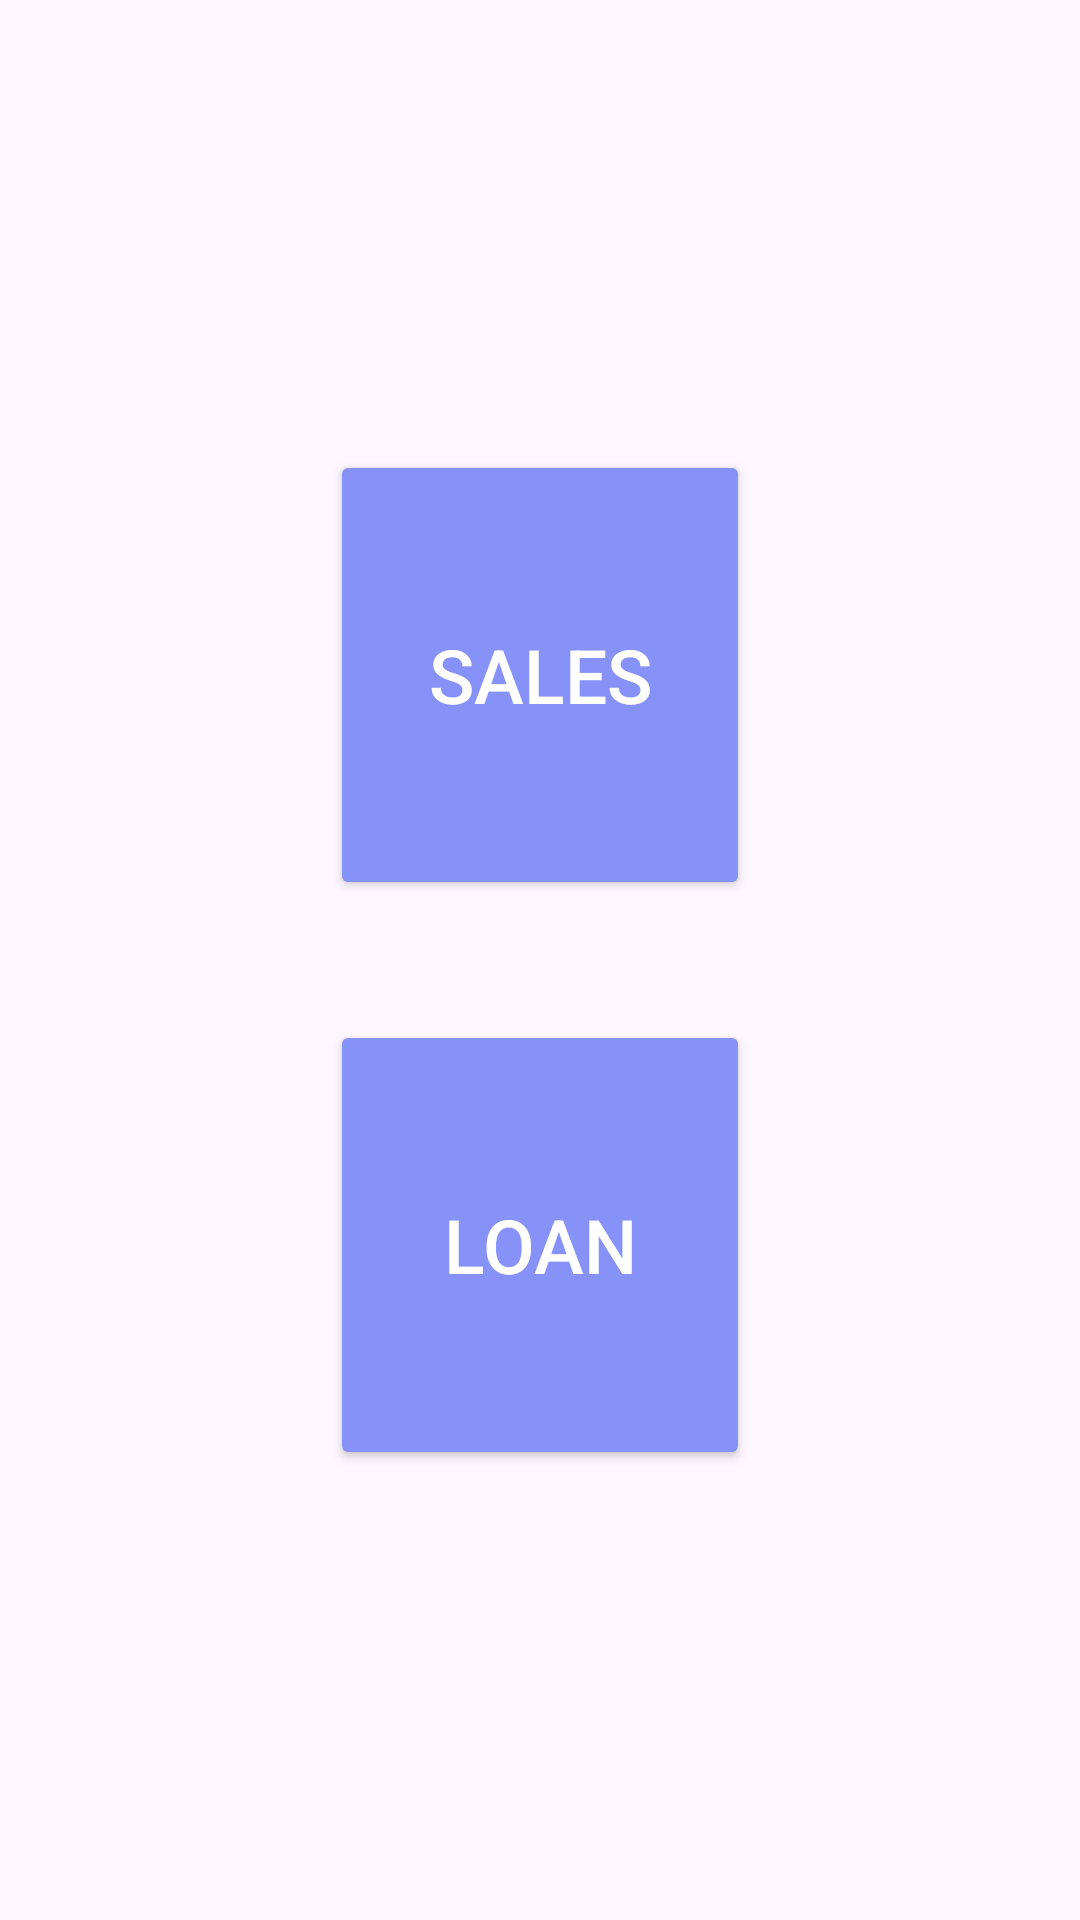

This screen was rendered from an Android layout file. Write that file and the resources it references.
<!-- AndroidManifest.xml: application theme Theme.Material3.Light -->
<!-- res/layout/activity_main.xml -->
<?xml version="1.0" encoding="utf-8"?>
<LinearLayout xmlns:android="http://schemas.android.com/apk/res/android"
    xmlns:app="http://schemas.android.com/apk/res-auto"
    xmlns:tools="http://schemas.android.com/tools"
    android:layout_width="match_parent"
    android:layout_height="match_parent"
    android:gravity="center"
    android:orientation="vertical"
    tools:context=".MainActivity">

    <Button
        android:id="@+id/button1"
        android:layout_marginBottom="20dp"
        android:layout_width="140dp"
        android:layout_height="150dp"
        android:backgroundTint="#8692F7"
        android:text="@string/sales"
        android:textColor="@color/white"
        android:textSize="25sp" />

    <Button
        android:id="@+id/button2"
        android:layout_marginTop="20dp"
        android:layout_width="140dp"
        android:layout_height="150dp"
        android:backgroundTint="#8692F7"
        android:textColor="@color/white"
        android:text="@string/loan"
        android:textSize="25sp" />


</LinearLayout>
<!-- resources referenced by this layout -->
<resources>
  <color name="white">#FFFFFFFF</color>
  <string name="loan">Loan</string>
  <string name="sales">Sales</string>
</resources>
